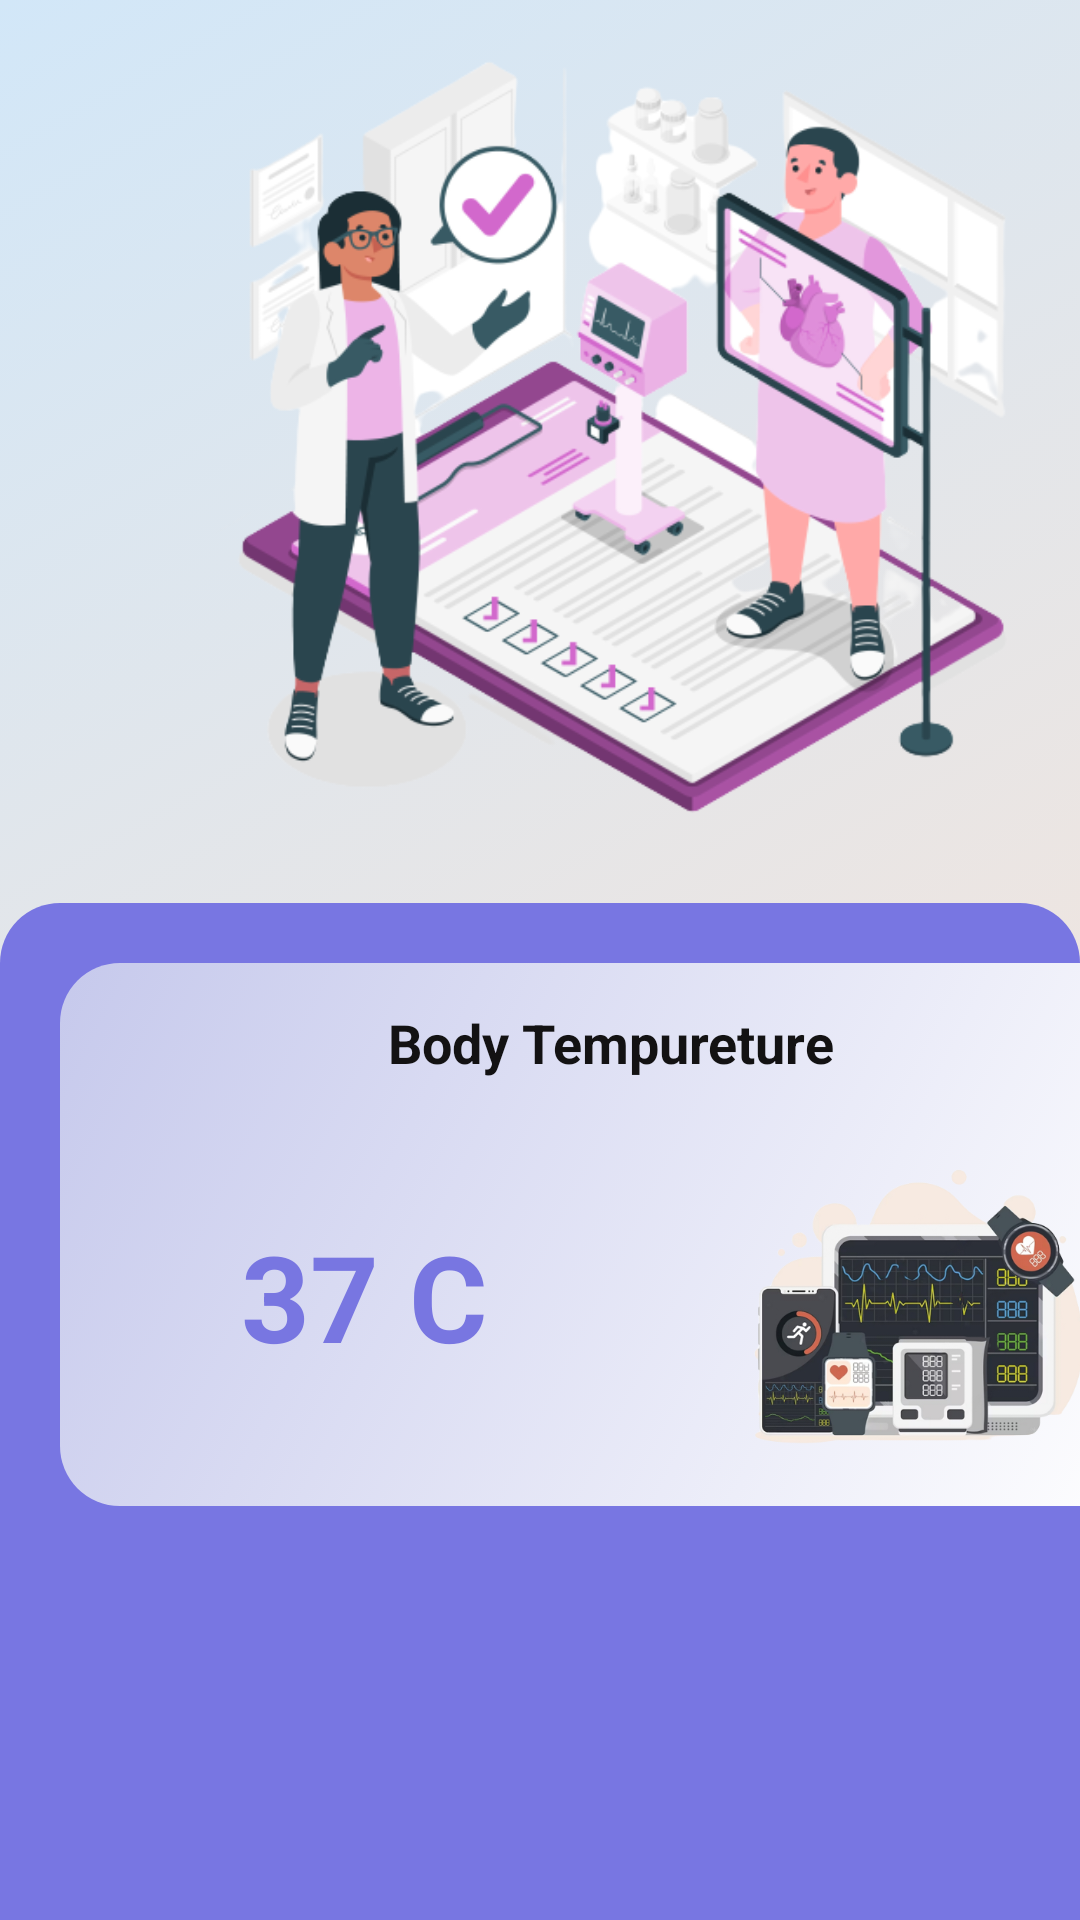

This screen was rendered from an Android layout file. Write that file and the resources it references.
<!-- AndroidManifest.xml: application theme Theme.DementedCare -->
<!-- res/layout/activity_patient_health_details.xml -->
<?xml version="1.0" encoding="utf-8"?>
<androidx.constraintlayout.widget.ConstraintLayout xmlns:android="http://schemas.android.com/apk/res/android"
    xmlns:app="http://schemas.android.com/apk/res-auto"
    xmlns:tools="http://schemas.android.com/tools"
    android:layout_width="match_parent"
    android:layout_height="match_parent"
    tools:context=".PatientHealthDetails"
    android:background="@drawable/main_header_selector">

    <LinearLayout
        android:layout_width="match_parent"
        android:layout_height="match_parent"
        android:orientation="vertical"
        >

       <LinearLayout
           android:layout_width="match_parent"
           android:layout_height="match_parent"
           android:orientation="vertical">
           <androidx.constraintlayout.widget.ConstraintLayout
               android:layout_width="match_parent"
               android:layout_height="300dp">

               <ImageView
                   android:layout_width="416dp"
                   android:layout_height="290dp"
                   android:src="@drawable/healthimg3"
                   tools:ignore="MissingConstraints" />



           </androidx.constraintlayout.widget.ConstraintLayout>

           <LinearLayout
               android:layout_width="match_parent"
               android:layout_height="match_parent"
               android:orientation="vertical"
               android:gravity="center"
               android:layout_marginTop="1dp">
               <LinearLayout
                   android:layout_width="match_parent"
                   android:layout_height="match_parent"
                   android:orientation="vertical"
                   android:background="@drawable/bacground_item"
                   android:backgroundTint="#7876E2"
                   >


                       />

                   <LinearLayout
                       android:layout_width="match_parent"
                       android:layout_height="181dp"
                       android:layout_marginTop="20dp">

                       <LinearLayout
                           android:layout_width="367dp"
                           android:layout_height="match_parent"
                           android:layout_marginLeft="20dp"
                           android:background="@drawable/btn_background"
                           android:orientation="vertical">

                           <TextView
                               android:layout_width="match_parent"
                               android:layout_height="53dp"
                               android:gravity="center"
                               android:text="Body Tempureture"
                               android:textColor="#131213"
                               android:textSize="18sp"
                               android:textStyle="bold" />
                           <LinearLayout
                               android:layout_width="match_parent"
                               android:layout_height="match_parent"
                               android:orientation="horizontal">
                               <TextView
                                   android:layout_width="203dp"
                                   android:layout_height="116dp"
                                   android:gravity="center"
                                   android:text="37 C"
                                   android:textColor="#7876E1"
                                   android:textSize="40sp"
                                   android:textStyle="bold" />
                               <ImageView
                                   android:layout_width="match_parent"
                                   android:layout_height="match_parent"
                                   android:src="@drawable/healthimg"/>
                           </LinearLayout>



                       </LinearLayout>

                   </LinearLayout>

               </LinearLayout>
           </LinearLayout>

       </LinearLayout>

    </LinearLayout>

</androidx.constraintlayout.widget.ConstraintLayout>
<!-- resources referenced by this layout -->
<resources>
  <!-- drawable bacground_item (drawable) -->
  <?xml version="1.0" encoding="utf-8"?>
  <selector xmlns:android="http://schemas.android.com/apk/res/android">
      <item>
          <shape>
              <corners android:topLeftRadius="20dp" android:topRightRadius="20dp" /> 
              <gradient
                  android:angle="135"
                  android:startColor="#FEE4D3"
                  android:endColor="#353D8F"
                  android:type="linear"
                  />
          </shape>
      </item>
  </selector>
  <!-- drawable btn_background (drawable) -->
  <?xml version="1.0" encoding="utf-8"?>
  <selector xmlns:android="http://schemas.android.com/apk/res/android">
      <item>
          <shape>
              <corners android:topLeftRadius="20dp" android:topRightRadius="20dp" android:bottomLeftRadius="20dp"  android:bottomRightRadius="20dp"/> 
              <gradient
                  android:angle="135"
                  android:startColor="#FFFFFF"
                  android:endColor="#C6C9EC"
                  android:type="linear"
                  />
          </shape>
      </item>
  </selector>
  <!-- drawable healthimg: png bitmap (drawable, 157396 bytes) -->
  <!-- drawable healthimg3: png bitmap (drawable, 142837 bytes) -->
  <!-- drawable main_header_selector (drawable) -->
  <?xml version="1.0" encoding="utf-8"?>
  <selector xmlns:android="http://schemas.android.com/apk/res/android">
      <item>
          <shape>
              <gradient
                  android:angle="135"
                  android:startColor="#FEE4D3"
                  android:endColor="#D2E7F8"
                  android:type="linear" />
          </shape>
      </item>
  </selector>
  <style name="Theme.DementedCare" parent="Base.Theme.DementedCare" />
  <style name="Base.Theme.DementedCare" parent="Theme.Material3.DayNight.NoActionBar">
          
          
      </style>
</resources>
